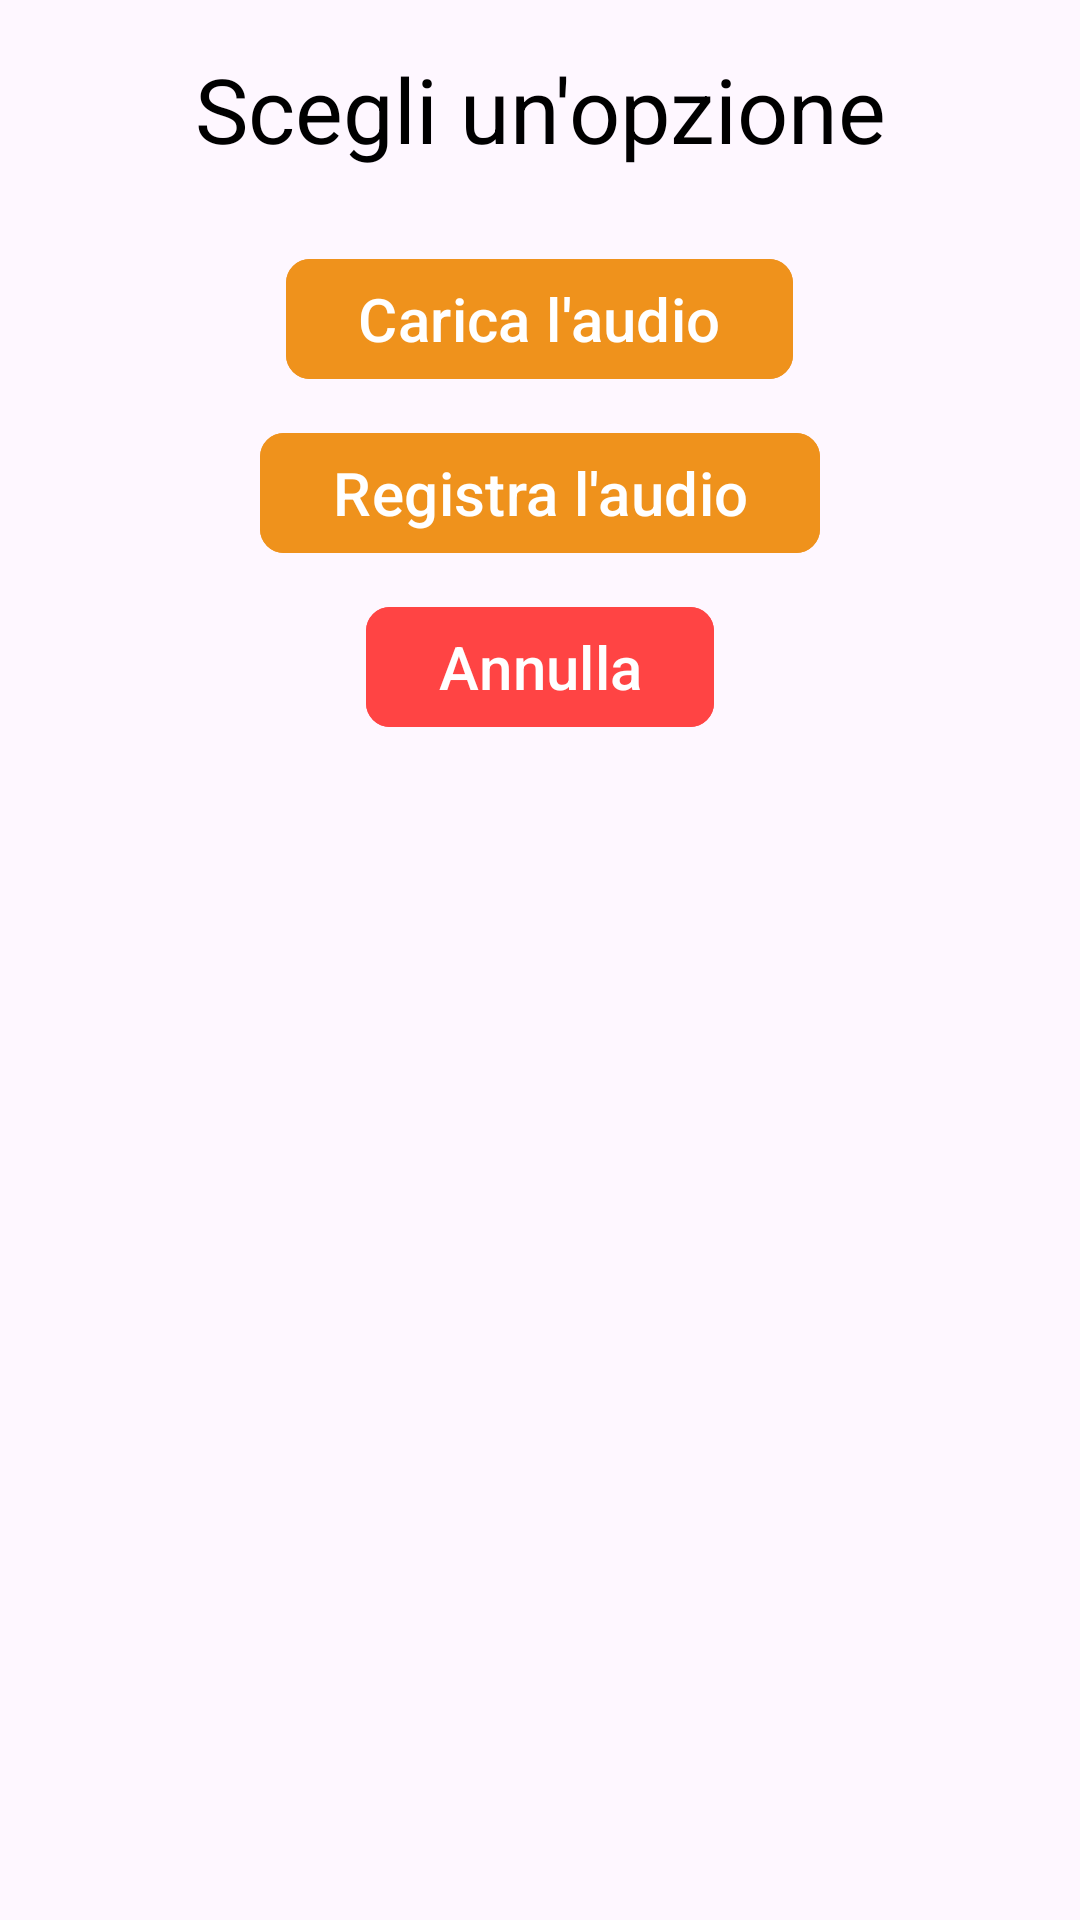

Reconstruct the res/layout file that produces this screen, plus the resources it refers to.
<!-- AndroidManifest.xml: application theme Theme.Sms2324FF2 -->
<!-- res/layout/custom_chooser_audio_dialog.xml -->
<LinearLayout xmlns:android="http://schemas.android.com/apk/res/android"
    android:layout_width="match_parent"
    android:layout_height="wrap_content"
    xmlns:app="http://schemas.android.com/apk/res-auto"
    android:orientation="vertical"
    android:background="@drawable/dialog_rounded_corner_gray"
    android:padding="16dp">

    <TextView
        android:layout_width="match_parent"
        android:layout_height="wrap_content"
        android:gravity="center"
        android:paddingBottom="16dp"
        android:text="@string/chooseAnOption"
        android:textColor="@android:color/black"
        android:textSize="@dimen/chooserTitleDimension" />

    <com.google.android.material.button.MaterialButton
        android:id="@+id/uploadButton"
        android:layout_width="wrap_content"
        android:layout_height="wrap_content"
        android:layout_gravity="center_horizontal"
        android:layout_marginTop="@dimen/marginTopBetweenButton"
        android:backgroundTint="@color/primary"
        android:text="@string/uploadAudio"
        android:textSize="@dimen/chooserTextButtonDimension"
        app:cornerRadius="8dp" />

    <com.google.android.material.button.MaterialButton
        android:id="@+id/registerButton"
        android:layout_width="wrap_content"
        android:layout_height="wrap_content"
        android:layout_gravity="center_horizontal"
        android:layout_marginTop="@dimen/marginTopBetweenButton"
        android:backgroundTint="@color/primary"
        android:text="@string/registerAudio"
        android:textSize="@dimen/chooserTextButtonDimension"
        app:cornerRadius="8dp" />

    <com.google.android.material.button.MaterialButton
        android:id="@+id/cancelButton"
        android:layout_marginTop="@dimen/marginTopBetweenButton"
        app:cornerRadius="8dp"
        android:layout_width="wrap_content"
        android:layout_height="wrap_content"
        android:layout_gravity="center_horizontal"
        android:backgroundTint="@color/red"
        android:textSize="@dimen/chooserTextButtonDimension"
        android:text="@string/cancel" />

</LinearLayout>
<!-- resources referenced by this layout -->
<resources>
  <color name="primary">#ef921c</color>
  <color name="red">#FF4444</color>
  <dimen name="chooserTextButtonDimension">20dp</dimen>
  <dimen name="chooserTitleDimension">30dp</dimen>
  <dimen name="marginTopBetweenButton">10dp</dimen>
  <string name="cancel">Annulla</string>
  <string name="chooseAnOption">Scegli un\'opzione</string>
  <string name="registerAudio">Registra l\'audio</string>
  <string name="uploadAudio">Carica l\'audio</string>
  <style name="Theme.Sms2324FF2" parent="Base.Theme.Sms2324FF2" />
  <style name="Base.Theme.Sms2324FF2" parent="Theme.Material3.DayNight.NoActionBar">
          
          
      </style>
</resources>
